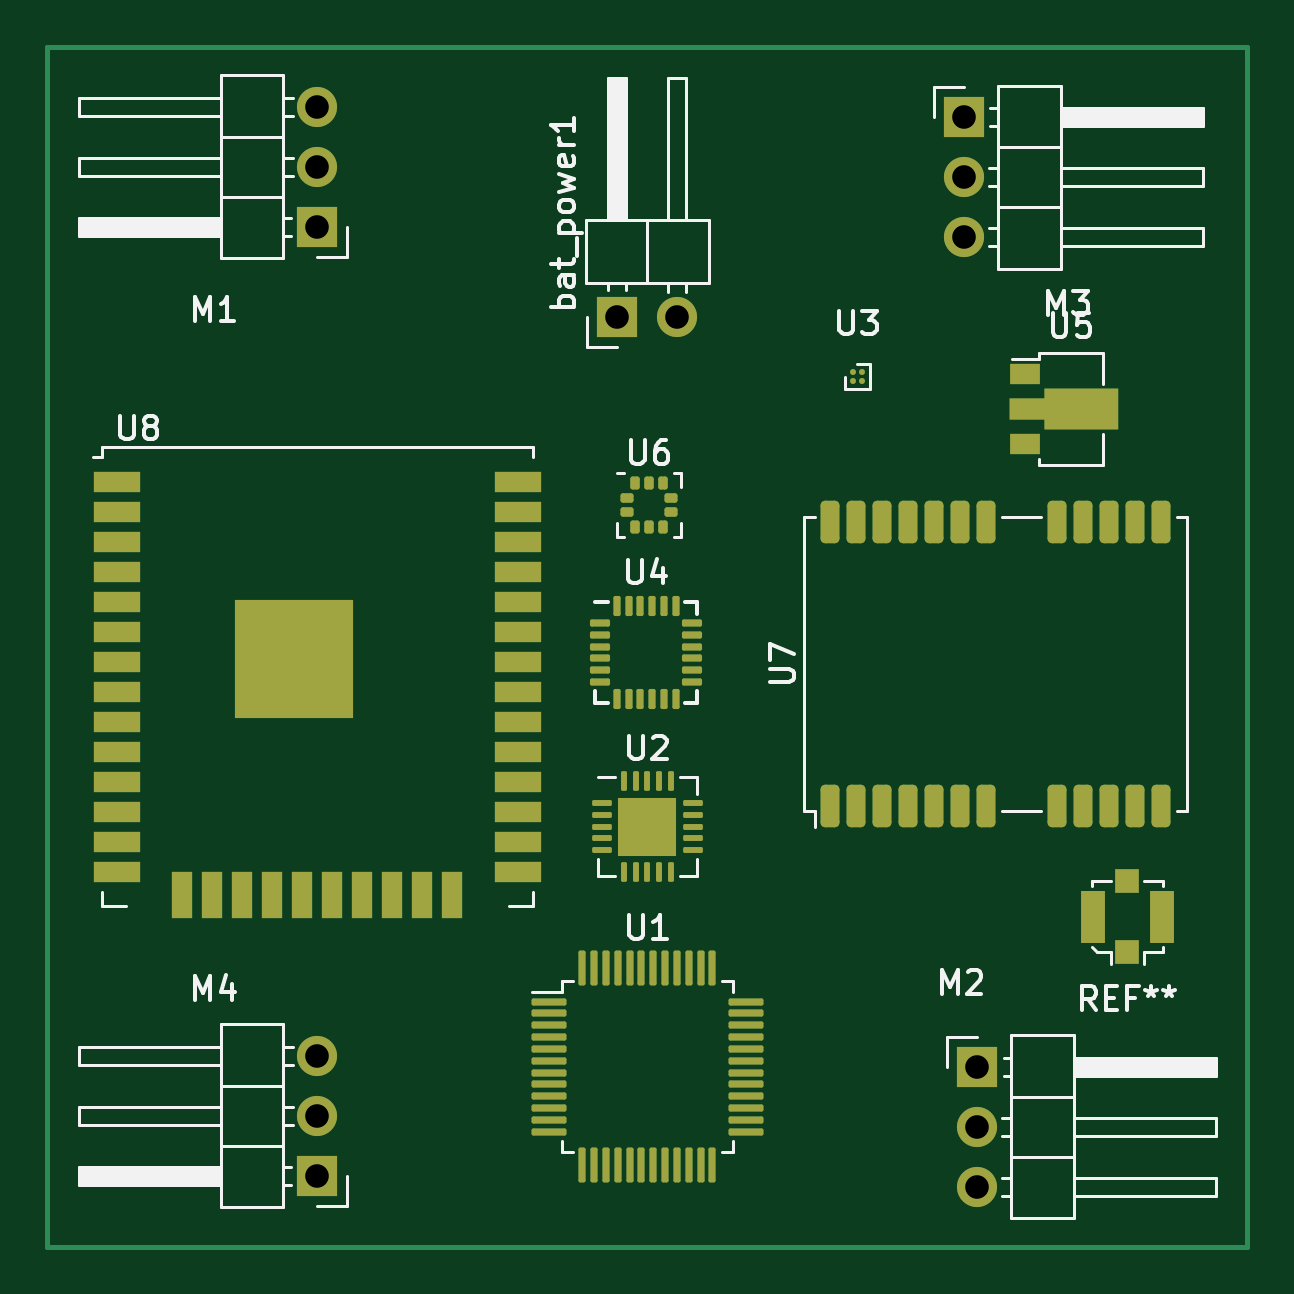
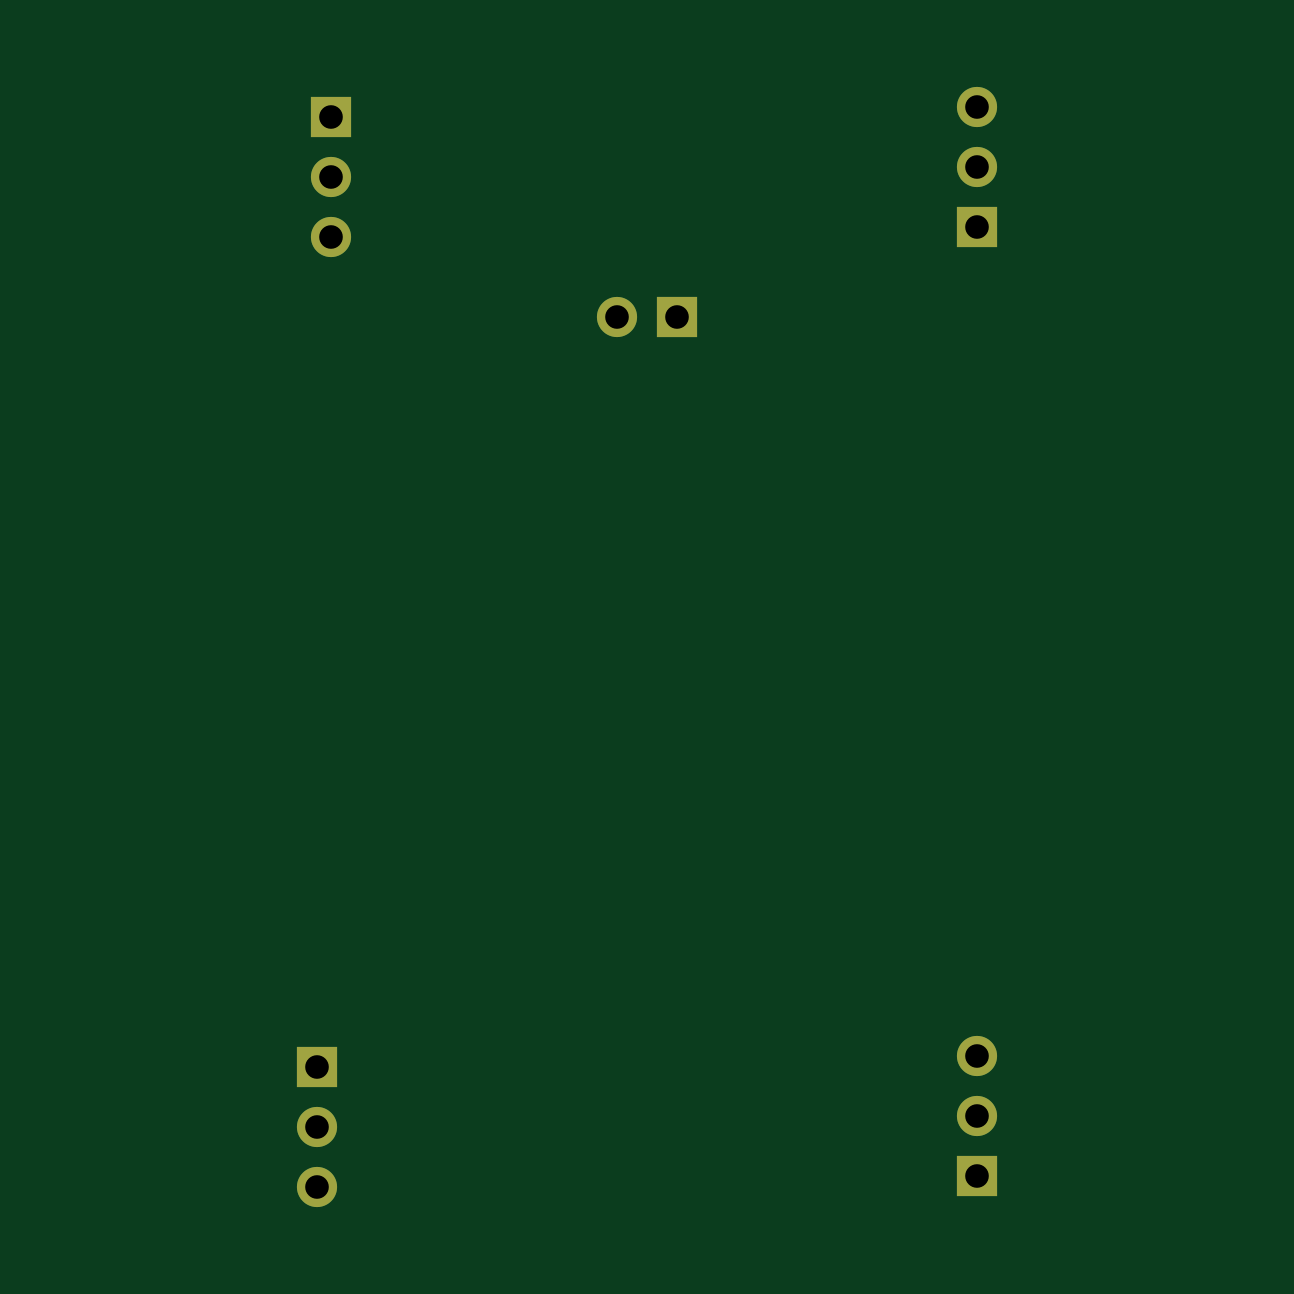
Circuit board: 11 layer files. Board 50.8 x 50.8 mm.
- bottom_copper: main_pcb-B_Cu.gbr (1720 bytes)
- bottom_mask: main_pcb-B_Mask.gbr (990 bytes)
- paste: main_pcb-B_Paste.gbr (451 bytes)
- bottom_silk: main_pcb-B_Silkscreen.gbr (452 bytes)
- outline: main_pcb-Edge_Cuts.gbr (424 bytes)
- top_copper: main_pcb-F_Cu.gbr (17088 bytes)
- top_mask: main_pcb-F_Mask.gbr (7676 bytes)
- paste: main_pcb-F_Paste.gbr (7284 bytes)
- top_silk: main_pcb-F_Silkscreen.gbr (20941 bytes)
- drill: main_pcb-NPTH.drl (276 bytes)
- drill: main_pcb-PTH.drl (513 bytes)

=== bottom_copper: main_pcb-B_Cu.gbr ===
%TF.GenerationSoftware,KiCad,Pcbnew,6.0.4*%
%TF.CreationDate,2022-04-20T20:25:44+02:00*%
%TF.ProjectId,main_pcb,6d61696e-5f70-4636-922e-6b696361645f,rev?*%
%TF.SameCoordinates,Original*%
%TF.FileFunction,Copper,L2,Bot*%
%TF.FilePolarity,Positive*%
%FSLAX46Y46*%
G04 Gerber Fmt 4.6, Leading zero omitted, Abs format (unit mm)*
G04 Created by KiCad (PCBNEW 6.0.4) date 2022-04-20 20:25:44*
%MOMM*%
%LPD*%
G01*
G04 APERTURE LIST*
%TA.AperFunction,ComponentPad*%
%ADD10R,1.700000X1.700000*%
%TD*%
%TA.AperFunction,ComponentPad*%
%ADD11O,1.700000X1.700000*%
%TD*%
G04 APERTURE END LIST*
D10*
%TO.P,bat_power1,1,Pin_1*%
%TO.N,unconnected-(bat_power1-Pad1)*%
X125730000Y-36830000D03*
D11*
%TO.P,bat_power1,2,Pin_2*%
%TO.N,unconnected-(bat_power1-Pad2)*%
X128270000Y-36830000D03*
%TD*%
%TO.P,M4,3,Pin_3*%
%TO.N,unconnected-(M4-Pad3)*%
X113030000Y-68120000D03*
%TO.P,M4,2,Pin_2*%
%TO.N,unconnected-(M4-Pad2)*%
X113030000Y-70660000D03*
D10*
%TO.P,M4,1,Pin_1*%
%TO.N,unconnected-(M4-Pad1)*%
X113030000Y-73200000D03*
%TD*%
%TO.P,M3,1,Pin_1*%
%TO.N,unconnected-(M3-Pad1)*%
X140400000Y-28400000D03*
D11*
%TO.P,M3,2,Pin_2*%
%TO.N,unconnected-(M3-Pad2)*%
X140400000Y-30940000D03*
%TO.P,M3,3,Pin_3*%
%TO.N,unconnected-(M3-Pad3)*%
X140400000Y-33480000D03*
%TD*%
%TO.P,M2,3,Pin_3*%
%TO.N,unconnected-(M2-Pad3)*%
X140970000Y-73660000D03*
%TO.P,M2,2,Pin_2*%
%TO.N,unconnected-(M2-Pad2)*%
X140970000Y-71120000D03*
D10*
%TO.P,M2,1,Pin_1*%
%TO.N,unconnected-(M2-Pad1)*%
X140970000Y-68580000D03*
%TD*%
D11*
%TO.P,M1,3,Pin_3*%
%TO.N,unconnected-(M1-Pad3)*%
X113030000Y-27940000D03*
%TO.P,M1,2,Pin_2*%
%TO.N,unconnected-(M1-Pad2)*%
X113030000Y-30480000D03*
D10*
%TO.P,M1,1,Pin_1*%
%TO.N,unconnected-(M1-Pad1)*%
X113030000Y-33020000D03*
%TD*%
M02*

=== bottom_mask: main_pcb-B_Mask.gbr ===
%TF.GenerationSoftware,KiCad,Pcbnew,6.0.4*%
%TF.CreationDate,2022-04-20T20:25:45+02:00*%
%TF.ProjectId,main_pcb,6d61696e-5f70-4636-922e-6b696361645f,rev?*%
%TF.SameCoordinates,Original*%
%TF.FileFunction,Soldermask,Bot*%
%TF.FilePolarity,Negative*%
%FSLAX46Y46*%
G04 Gerber Fmt 4.6, Leading zero omitted, Abs format (unit mm)*
G04 Created by KiCad (PCBNEW 6.0.4) date 2022-04-20 20:25:45*
%MOMM*%
%LPD*%
G01*
G04 APERTURE LIST*
%ADD10R,1.700000X1.700000*%
%ADD11O,1.700000X1.700000*%
G04 APERTURE END LIST*
D10*
%TO.C,bat_power1*%
X125730000Y-36830000D03*
D11*
X128270000Y-36830000D03*
%TD*%
%TO.C,M4*%
X113030000Y-68120000D03*
X113030000Y-70660000D03*
D10*
X113030000Y-73200000D03*
%TD*%
%TO.C,M3*%
X140400000Y-28400000D03*
D11*
X140400000Y-30940000D03*
X140400000Y-33480000D03*
%TD*%
%TO.C,M2*%
X140970000Y-73660000D03*
X140970000Y-71120000D03*
D10*
X140970000Y-68580000D03*
%TD*%
D11*
%TO.C,M1*%
X113030000Y-27940000D03*
X113030000Y-30480000D03*
D10*
X113030000Y-33020000D03*
%TD*%
M02*

=== paste: main_pcb-B_Paste.gbr ===
%TF.GenerationSoftware,KiCad,Pcbnew,6.0.4*%
%TF.CreationDate,2022-04-20T20:25:44+02:00*%
%TF.ProjectId,main_pcb,6d61696e-5f70-4636-922e-6b696361645f,rev?*%
%TF.SameCoordinates,Original*%
%TF.FileFunction,Paste,Bot*%
%TF.FilePolarity,Positive*%
%FSLAX46Y46*%
G04 Gerber Fmt 4.6, Leading zero omitted, Abs format (unit mm)*
G04 Created by KiCad (PCBNEW 6.0.4) date 2022-04-20 20:25:44*
%MOMM*%
%LPD*%
G01*
G04 APERTURE LIST*
G04 APERTURE END LIST*
M02*

=== bottom_silk: main_pcb-B_Silkscreen.gbr ===
%TF.GenerationSoftware,KiCad,Pcbnew,6.0.4*%
%TF.CreationDate,2022-04-20T20:25:44+02:00*%
%TF.ProjectId,main_pcb,6d61696e-5f70-4636-922e-6b696361645f,rev?*%
%TF.SameCoordinates,Original*%
%TF.FileFunction,Legend,Bot*%
%TF.FilePolarity,Positive*%
%FSLAX46Y46*%
G04 Gerber Fmt 4.6, Leading zero omitted, Abs format (unit mm)*
G04 Created by KiCad (PCBNEW 6.0.4) date 2022-04-20 20:25:44*
%MOMM*%
%LPD*%
G01*
G04 APERTURE LIST*
G04 APERTURE END LIST*
M02*

=== outline: main_pcb-Edge_Cuts.gbr ===
%TF.GenerationSoftware,KiCad,Pcbnew,6.0.4*%
%TF.CreationDate,2022-04-20T20:25:45+02:00*%
%TF.ProjectId,main_pcb,6d61696e-5f70-4636-922e-6b696361645f,rev?*%
%TF.SameCoordinates,Original*%
%TF.FileFunction,Profile,NP*%
%FSLAX46Y46*%
G04 Gerber Fmt 4.6, Leading zero omitted, Abs format (unit mm)*
G04 Created by KiCad (PCBNEW 6.0.4) date 2022-04-20 20:25:45*
%MOMM*%
%LPD*%
G01*
G04 APERTURE LIST*
G04 APERTURE END LIST*
M02*

=== top_copper: main_pcb-F_Cu.gbr (17088 bytes, source omitted) ===
=== top_mask: main_pcb-F_Mask.gbr (7676 bytes, source omitted) ===
=== paste: main_pcb-F_Paste.gbr (7284 bytes, source omitted) ===
=== top_silk: main_pcb-F_Silkscreen.gbr (20941 bytes, source omitted) ===
=== drill: main_pcb-NPTH.drl ===
M48
; DRILL file {KiCad 6.0.4} date Wed 20 Apr 2022 08:25:15 PM CEST
; FORMAT={-:-/ absolute / inch / decimal}
; #@! TF.CreationDate,2022-04-20T20:25:15+02:00
; #@! TF.GenerationSoftware,Kicad,Pcbnew,6.0.4
; #@! TF.FileFunction,NonPlated,1,2,NPTH
FMAT,2
INCH
%
G90
G05
T0
M30

=== drill: main_pcb-PTH.drl ===
M48
; DRILL file {KiCad 6.0.4} date Wed 20 Apr 2022 08:25:15 PM CEST
; FORMAT={-:-/ absolute / inch / decimal}
; #@! TF.CreationDate,2022-04-20T20:25:15+02:00
; #@! TF.GenerationSoftware,Kicad,Pcbnew,6.0.4
; #@! TF.FileFunction,Plated,1,2,PTH
FMAT,2
INCH
; #@! TA.AperFunction,Plated,PTH,ComponentDrill
T1C0.0394
%
G90
G05
T1
X4.45Y-1.1
X4.45Y-1.2
X4.45Y-1.3
X4.45Y-2.6819
X4.45Y-2.7819
X4.45Y-2.8819
X4.95Y-1.45
X5.05Y-1.45
X5.5276Y-1.1181
X5.5276Y-1.2181
X5.5276Y-1.3181
X5.55Y-2.7
X5.55Y-2.8
X5.55Y-2.9
T0
M30

